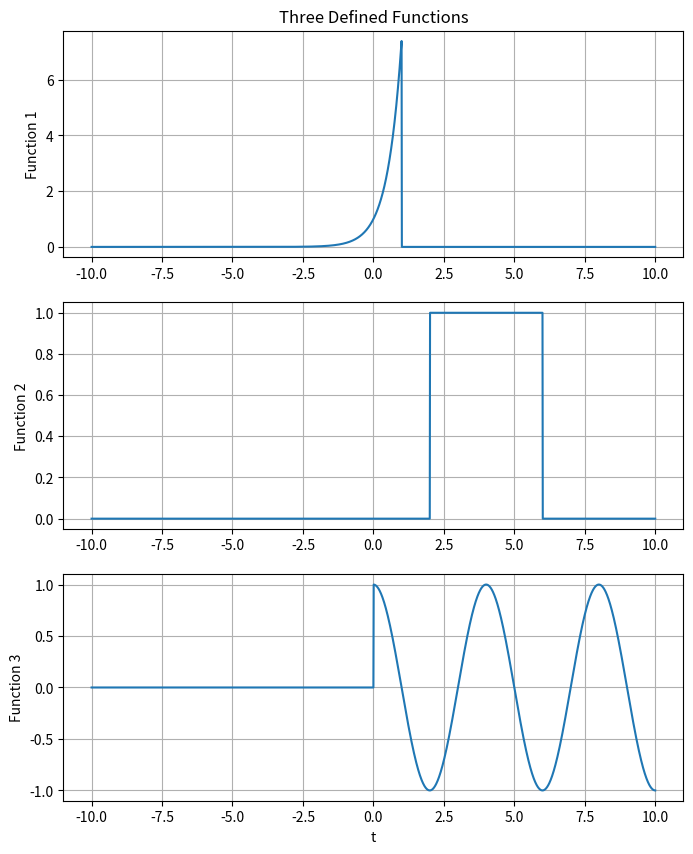
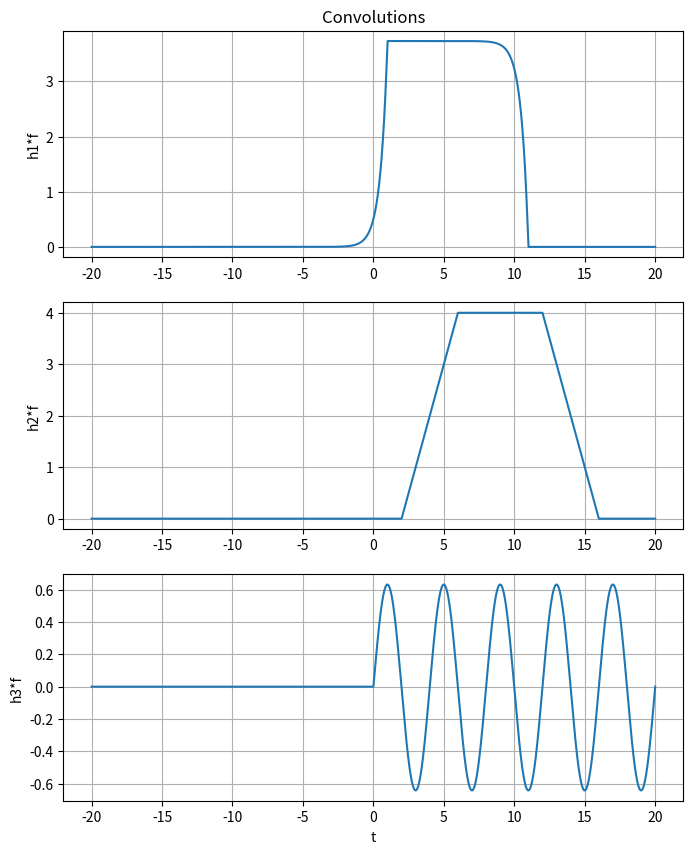
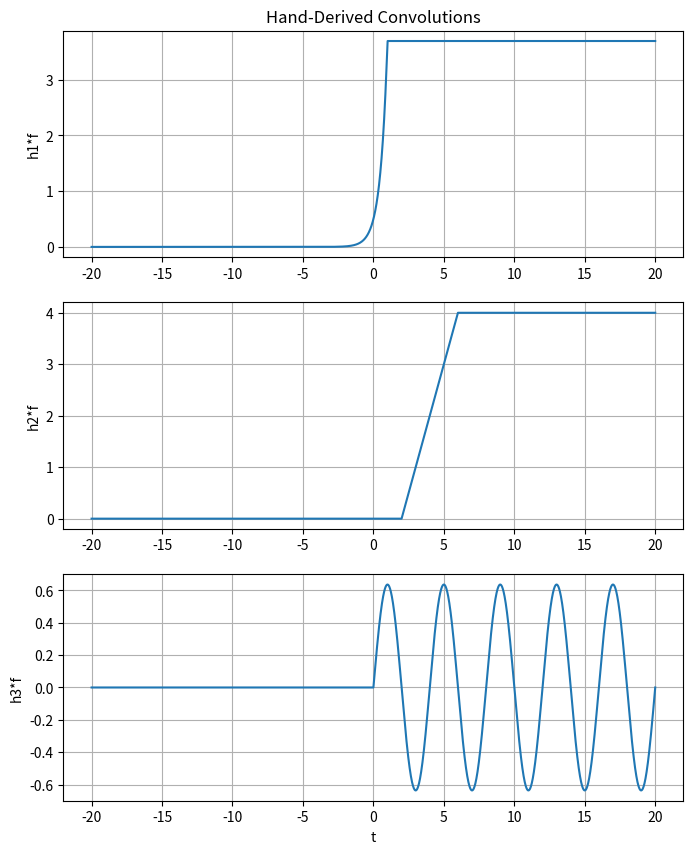

The script that saved these images, in order:
# -*- coding: utf-8 -*-
"""
Created on Tue Sep 24 18:55:30 2019

[redacted]
"""

import numpy as np
import matplotlib.pyplot as plt
import scipy.signal as sig

#----------------------Part 1---------------------------------------

steps = 0.01
t = np.arange(-10,10+steps,steps)

def step(t):
    y = np.zeros((len(t)))
    
    for i in range(len(t)):
        if t[i] < 0:
            y[i] = 0
        else:
            y[i] = 1
    return y

def ramp(t):
    y = np.zeros((len(t)))
    
    for i in range(len(t)):
        if t[i] < 0:
            y[i] = 0
        else:
             y[i] = t[i]
    return y

def h1(t):
    y = (np.exp(2*t)*step(1-t))
    return y

def h2(t):
    y = step(t-2)-step(t-6)
    return y

f=0.25
w=2*np.pi*f
def h3(t):
    y = (np.cos(w*t)*step(t))
    return y

y = h1(t)
myFigSize = (8,10)
plt.figure(figsize=myFigSize)
plt.subplot(3,1,1)
plt.plot(t,y)
plt.grid(True)
plt.ylabel('Function 1')
plt.title('Three Defined Functions')

y = h2(t)
plt.subplot(3,1,2)
plt.plot(t,y)
plt.grid(True)
plt.ylabel('Function 2')

y = h3(t)
plt.subplot(3,1,3)
plt.plot(t,y)
plt.grid(True)
plt.ylabel('Function 3')
plt.xlabel('t')
plt.show()

#------------------Part 2---------------------------------------------

def my_conv(f1,f2):
    Nf1 = len(f1)
    Nf2 = len(f2)
    f1Extended = np.append(f1,np.zeros((1,Nf2-1)))
    f2Extended = np.append(f2,np.zeros((1,Nf1-1)))
    result = np.zeros(f1Extended.shape)
    for i in range(Nf2+Nf1-2):
        result[i] = 0
        for j in range(Nf1):
            if ((i-j+1) > 0):
                try:
                    result[i]=result[i]+f1Extended[j]*f2Extended[i-j+1]
                except:
                    print(i,j)
    return result

def f(t):
    y = step(t)
    return y

def y1(t):
    y = 0.5*((np.exp(2*t)*step(1-t))+(np.exp(2)*step(t-1)))
    return y

def y2(t):
    y = ramp(t-2)-ramp(t-6)
    return y

def y3(t):
    y = (1/w)*np.sin(w*t)*step(t)
    return y

t2 = np.arange(2*t[0],2*t[len(t)-1]+steps,steps)
y = my_conv(h1(t),f(t))*steps
myFigSize = (8,10)
plt.figure(figsize=myFigSize)
plt.subplot(3,1,1)
plt.plot(t2,y)
plt.grid(True)
plt.title('Convolutions')
plt.ylabel('h1*f')

y = my_conv(h2(t),f(t))*steps
plt.subplot(3,1,2)
plt.plot(t2,y)
plt.grid(True)
plt.ylabel('h2*f')

y = my_conv(h3(t),f(t))*steps
plt.subplot(3,1,3)
plt.plot(t2,y)
plt.grid(True)
plt.ylabel('h3*f')
plt.xlabel('t')
plt.show()


y = y1(t2)
myFigSize = (8,10)
plt.figure(figsize=myFigSize)
plt.subplot(3,1,1)
plt.plot(t2,y)
plt.grid(True)
plt.title('Hand-Derived Convolutions')
plt.ylabel('h1*f')

y = y2(t2)
plt.subplot(3,1,2)
plt.plot(t2,y)
plt.grid(True)
plt.ylabel('h2*f')

y = y3(t2)
plt.subplot(3,1,3)
plt.plot(t2,y)
plt.grid(True)
plt.ylabel('h3*f')
plt.xlabel('t')
plt.show()
 